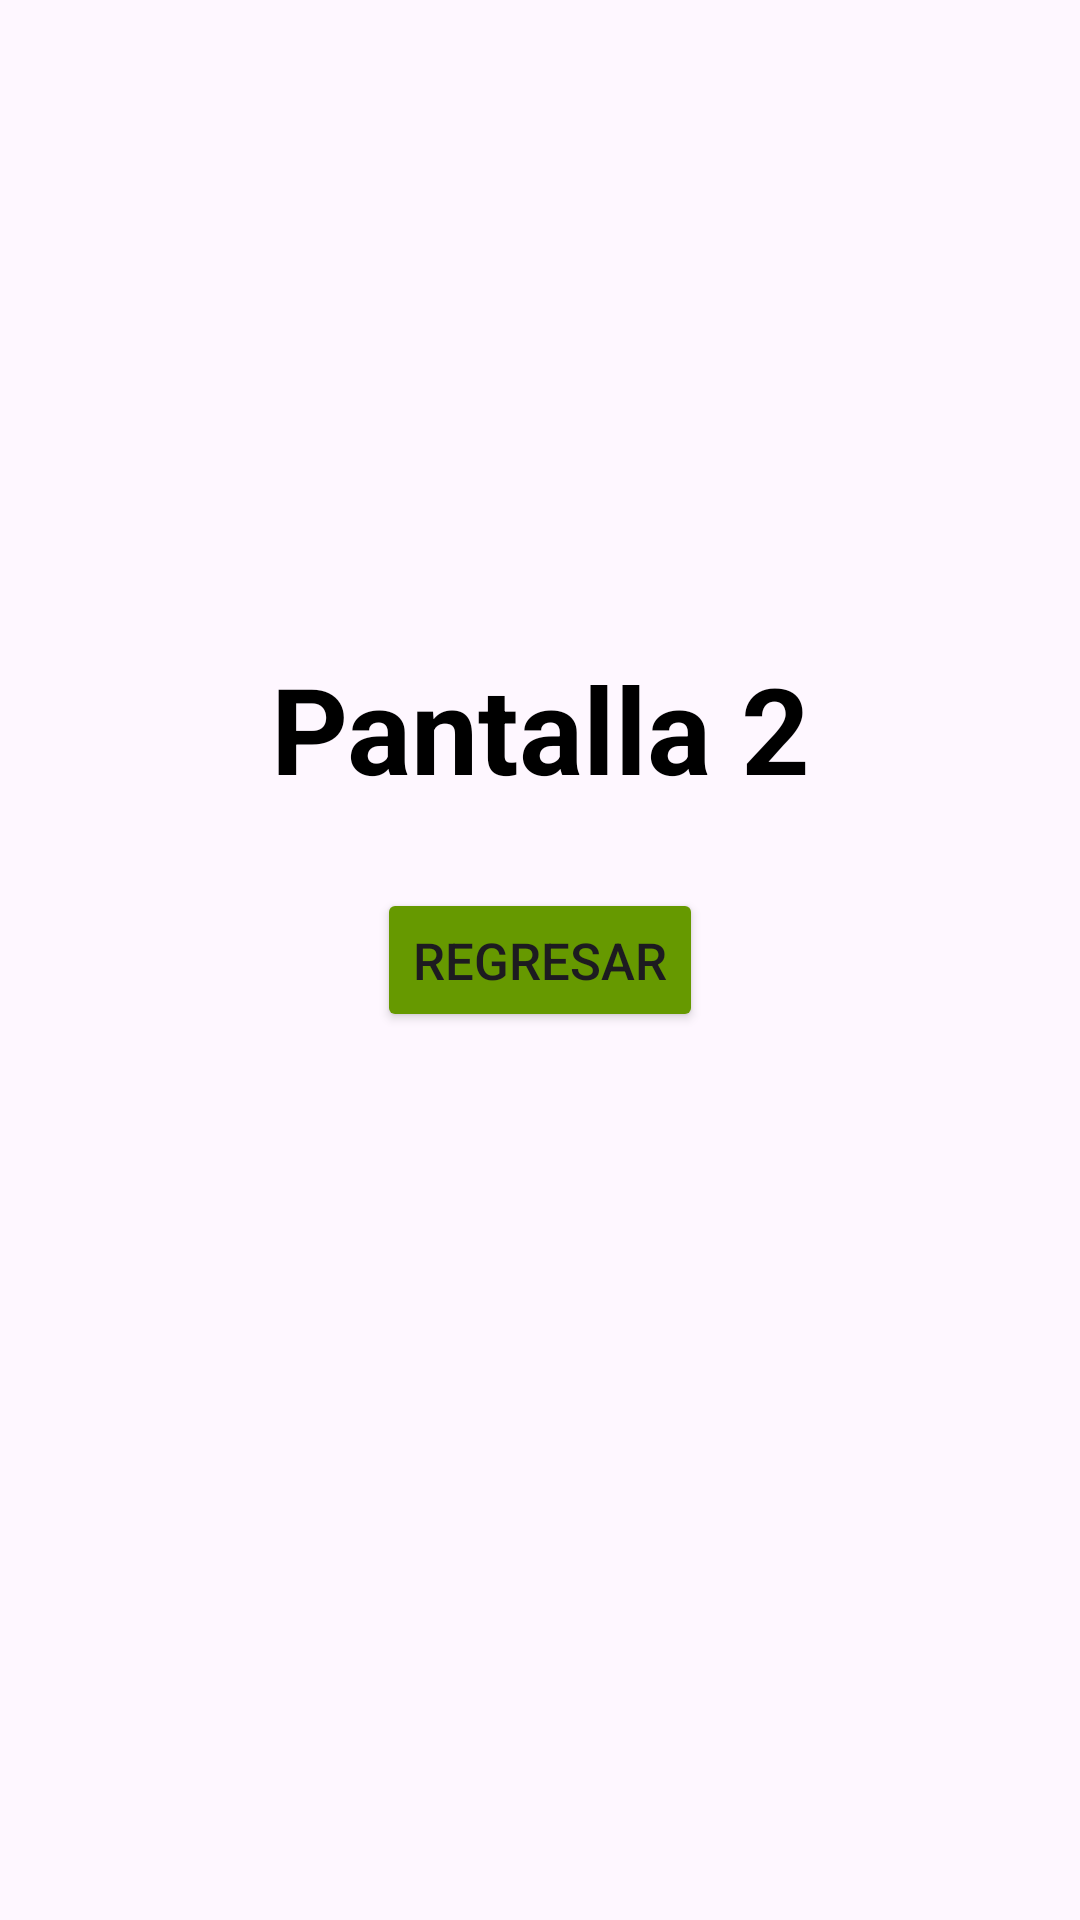

Reconstruct the res/layout file that produces this screen, plus the resources it refers to.
<!-- AndroidManifest.xml: application theme Theme.IntentsActivityKotlin -->
<!-- res/layout/activity_second.xml -->
<?xml version="1.0" encoding="utf-8"?>
<androidx.constraintlayout.widget.ConstraintLayout xmlns:android="http://schemas.android.com/apk/res/android"
    xmlns:app="http://schemas.android.com/apk/res-auto"
    xmlns:tools="http://schemas.android.com/tools"
    android:id="@+id/main"
    android:layout_width="match_parent"
    android:layout_height="match_parent"
    tools:context=".SecondActivity">

    <TextView
        android:id="@+id/text_id"
        android:layout_width="wrap_content"
        android:layout_height="50dp"
        android:text="@string/second_screen_text"
        android:textStyle="bold"
        android:textColor="@color/black"
        android:textSize="40sp"
        android:gravity="center"
        android:layout_marginBottom="30dp"
        app:layout_constraintBottom_toTopOf="@+id/button_id"
        app:layout_constraintEnd_toEndOf="parent"
        app:layout_constraintStart_toStartOf="parent" />

    <Button
        android:id="@+id/button_id"
        android:layout_width="wrap_content"
        android:layout_height="wrap_content"
        android:text="@string/back_text"
        android:backgroundTint="@android:color/holo_green_dark"
        android:textSize="17sp"
        app:layout_constraintBottom_toBottomOf="parent"
        app:layout_constraintEnd_toEndOf="parent"
        app:layout_constraintStart_toStartOf="parent"
        app:layout_constraintTop_toTopOf="parent" />

</androidx.constraintlayout.widget.ConstraintLayout>
<!-- resources referenced by this layout -->
<resources>
  <string name="back_text">Regresar</string>
  <string name="second_screen_text">Pantalla 2</string>
  <style name="Theme.IntentsActivityKotlin" parent="Base.Theme.IntentsActivityKotlin" />
  <style name="Base.Theme.IntentsActivityKotlin" parent="Theme.Material3.DayNight.NoActionBar">
          
          
      </style>
  <!-- not gathered from this repository: default colours our renderer supplied (Android Studio template values) -->
  <color name="black">#FF000000</color>
</resources>
